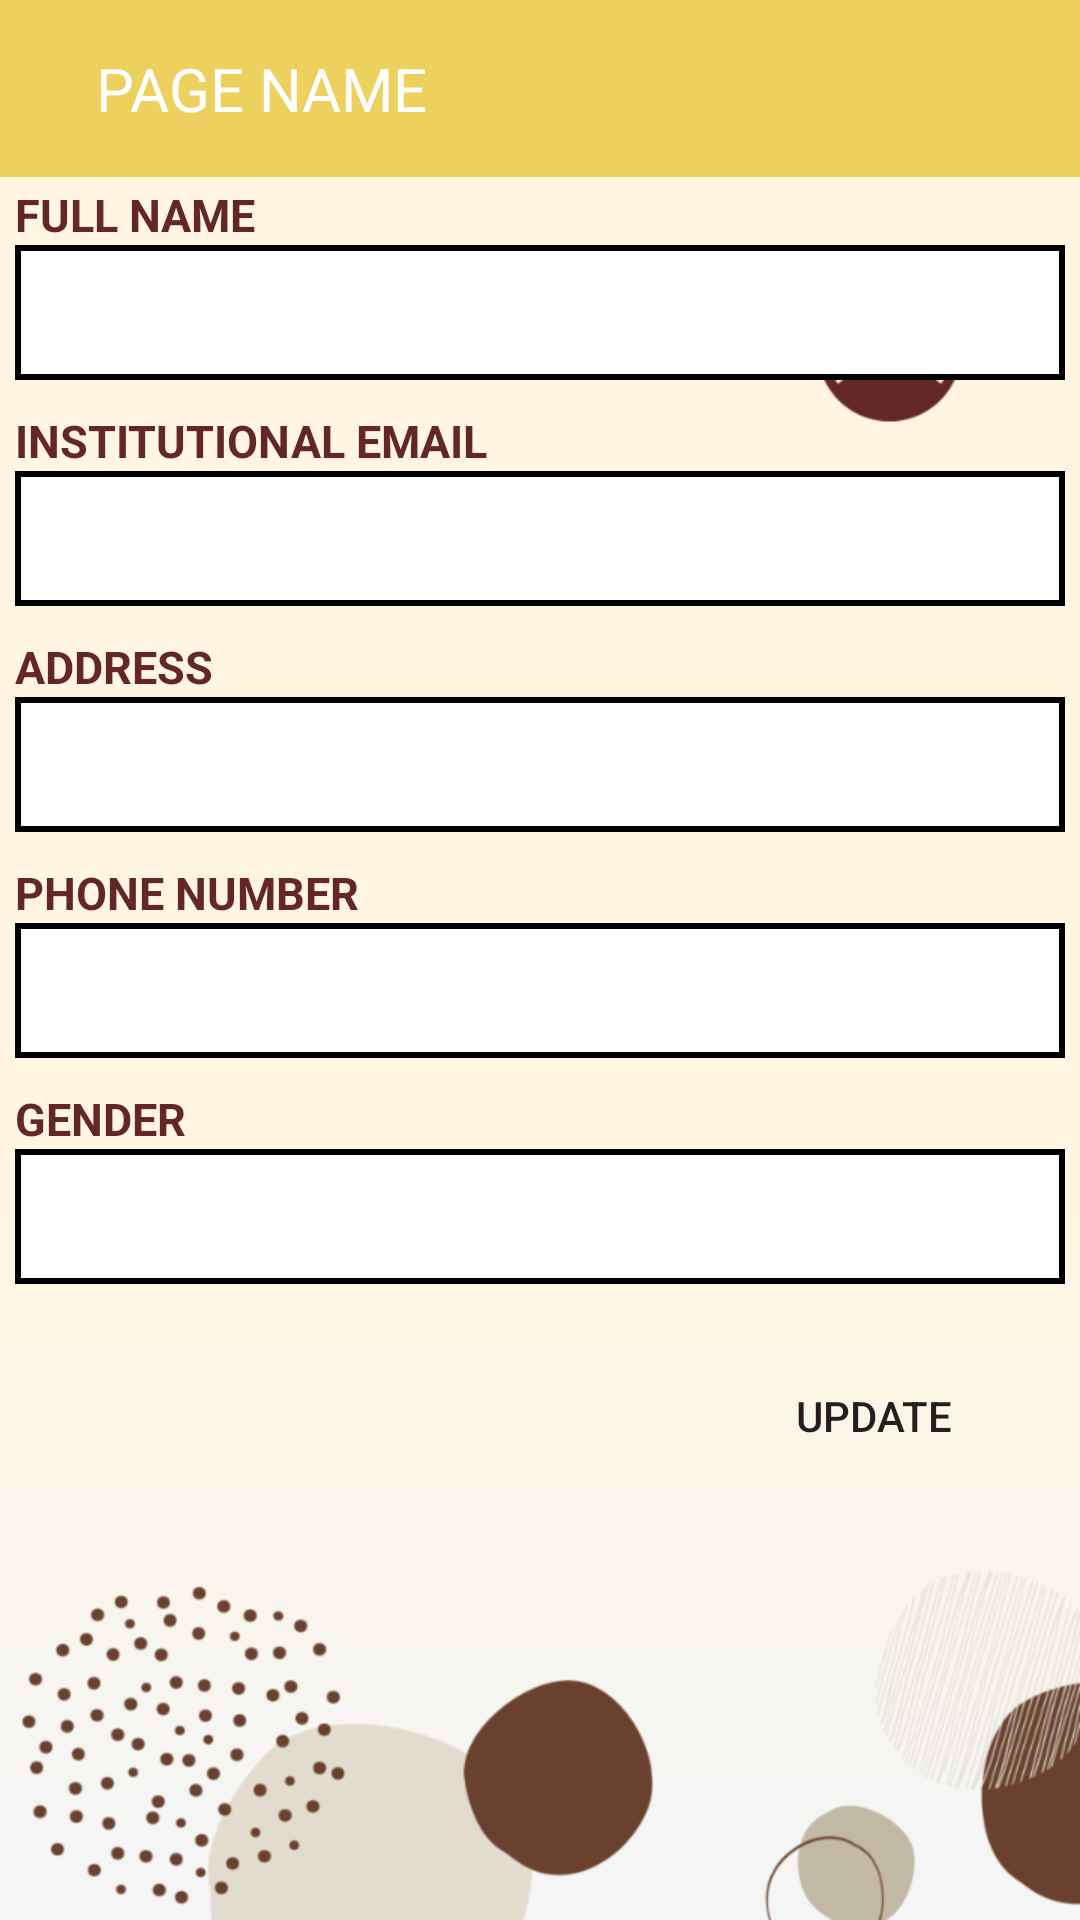

This screen was rendered from an Android layout file. Write that file and the resources it references.
<!-- AndroidManifest.xml: application theme Theme.TeknoyHealthApp -->
<!-- res/layout/activity_my_account_page.xml -->
<?xml version="1.0" encoding="utf-8"?>
<androidx.constraintlayout.widget.ConstraintLayout xmlns:android="http://schemas.android.com/apk/res/android"
    xmlns:app="http://schemas.android.com/apk/res-auto"
    xmlns:tools="http://schemas.android.com/tools"
    android:layout_width="match_parent"
    android:layout_height="match_parent"
    android:background="@drawable/bg_account"
    tools:context=".MyAccount.MyAccountPage">

    <include
        android:id="@+id/include"
        layout="@layout/toolbar_layout" />


    <RelativeLayout
        android:layout_width="match_parent"
        android:layout_height="597dp"
        android:layout_marginBottom="68dp"
        android:gravity="center"
        app:layout_constraintBottom_toBottomOf="parent"
        app:layout_constraintEnd_toEndOf="parent"
        app:layout_constraintHorizontal_bias="0.0"
        app:layout_constraintStart_toStartOf="parent">


        <TextView
            android:id="@+id/viewMiddle"
            android:layout_width="wrap_content"
            android:layout_height="wrap_content"
            android:layout_marginTop="10dp"
            android:text="FULL NAME"
            android:textColor="#632728"
            android:textSize="15sp"
            android:textStyle="bold" />

        <TextView
            android:id="@+id/viewEmail2"
            android:layout_width="wrap_content"
            android:layout_height="wrap_content"
            android:layout_below="@id/textFullName"
            android:layout_marginTop="10dp"
            android:text="INSTITUTIONAL EMAIL"
            android:textColor="#632728"
            android:textSize="15sp"
            android:textStyle="bold" />

        <TextView
            android:id="@+id/viewAddress"
            android:layout_width="wrap_content"
            android:layout_height="wrap_content"
            android:layout_below="@id/textEmail2"
            android:layout_marginTop="10dp"
            android:text="ADDRESS"
            android:textColor="#632728"
            android:textSize="15sp"
            android:textStyle="bold" />

        <TextView
            android:id="@+id/viewPhone"
            android:layout_width="wrap_content"
            android:layout_height="wrap_content"
            android:layout_below="@id/textAddress"
            android:layout_marginTop="10dp"
            android:text="PHONE NUMBER"
            android:textColor="#632728"
            android:textSize="15sp"
            android:textStyle="bold" />

        <EditText
            android:id="@+id/textFullName"
            android:layout_width="350dp"
            android:layout_height="wrap_content"
            android:layout_below="@id/viewMiddle"
            android:layout_alignParentStart="true"
            android:background="@drawable/edit"
            android:inputType="text" />

        <EditText
            android:id="@+id/textEmail2"
            android:layout_width="350dp"
            android:layout_height="wrap_content"
            android:layout_below="@id/viewEmail2"
            android:layout_marginEnd="-234dp"
            android:background="@drawable/edit"
            android:inputType="textEmailAddress" />

        <EditText
            android:id="@+id/textAddress"
            android:layout_width="350dp"
            android:layout_height="wrap_content"
            android:layout_below="@id/viewAddress"
            android:layout_marginEnd="-234dp"
            android:background="@drawable/edit"
            android:inputType="textPostalAddress" />

        <EditText
            android:id="@+id/textPhone"
            android:layout_width="350dp"
            android:layout_height="wrap_content"
            android:layout_below="@id/viewPhone"
            android:layout_marginEnd="-234dp"
            android:background="@drawable/edit"
            android:inputType="phone" />

        <TextView
            android:id="@+id/viewGender"
            android:layout_width="wrap_content"
            android:layout_height="wrap_content"
            android:layout_below="@id/textPhone"
            android:layout_marginTop="10dp"
            android:text="GENDER"
            android:textColor="#632728"
            android:textSize="15sp"
            android:textStyle="bold" />

        <EditText
            android:id="@+id/textGender"
            android:layout_width="350dp"
            android:layout_height="wrap_content"
            android:layout_below="@id/viewGender"
            android:layout_marginEnd="-234dp"
            android:background="@drawable/edit"
            android:inputType="text" />


        <androidx.appcompat.widget.AppCompatButton
            android:id="@+id/updateButton"
            android:layout_width="102dp"
            android:layout_height="48dp"
            android:layout_below="@id/textGender"
            android:layout_marginLeft="235dp"
            android:layout_marginTop="20dp"
            android:background="@drawable/button_background2"
            android:text="UPDATE" />

    </RelativeLayout>


</androidx.constraintlayout.widget.ConstraintLayout>
<!-- res/layout/toolbar_layout.xml (included above) -->
<?xml version="1.0" encoding="utf-8"?>
<RelativeLayout
    xmlns:android="http://schemas.android.com/apk/res/android"
    android:layout_width="match_parent"
    android:layout_height="wrap_content"
    android:background="@color/status_bar">

    <RelativeLayout
        android:layout_width="match_parent"
        android:layout_height="wrap_content"
        android:padding="16dp">

        <TextView
            android:id="@+id/toolbar_title"
            android:layout_width="wrap_content"
            android:layout_height="wrap_content"
            android:layout_marginStart="16dp"
            android:textColor="@color/white"
            android:layout_centerVertical="true"
            android:textSize="20sp"
            android:text="PAGE NAME" />
    </RelativeLayout>

</RelativeLayout>
<!-- resources referenced by this layout -->
<resources>
  <color name="status_bar">#EDD15F</color>
  <color name="white">#FFFFFFFF</color>
  <!-- drawable bg_account: png bitmap (drawable, 102032 bytes) -->
  <!-- drawable edit (drawable) -->
  <?xml version="1.0" encoding="utf-8"?>
  <shape xmlns:android="http://schemas.android.com/apk/res/android">
      <solid android:color="@color/white"/>
      <stroke android:color="@color/black" android:width="2dp"/>
      <size android:height="45dp"/>
  </shape>
  <style name="Theme.TeknoyHealthApp" parent="Theme.MaterialComponents.DayNight.NoActionBar">
          
          <item name="colorPrimary">@color/maroon</item>
          <item name="colorPrimaryVariant">@color/maroon</item>
          <item name="colorOnPrimary">@color/white</item>
          
          <item name="colorSecondary">@color/teal_200</item>
          <item name="colorSecondaryVariant">@color/teal_700</item>
          <item name="colorOnSecondary">@color/black</item>
          
          <item name="android:statusBarColor">@color/status_bar</item>
          
      </style>
  <color name="black">#FF000000</color>
  <color name="maroon">#632728</color>
  <color name="teal_200">#FF03DAC5</color>
  <color name="teal_700">#FF018786</color>
</resources>
